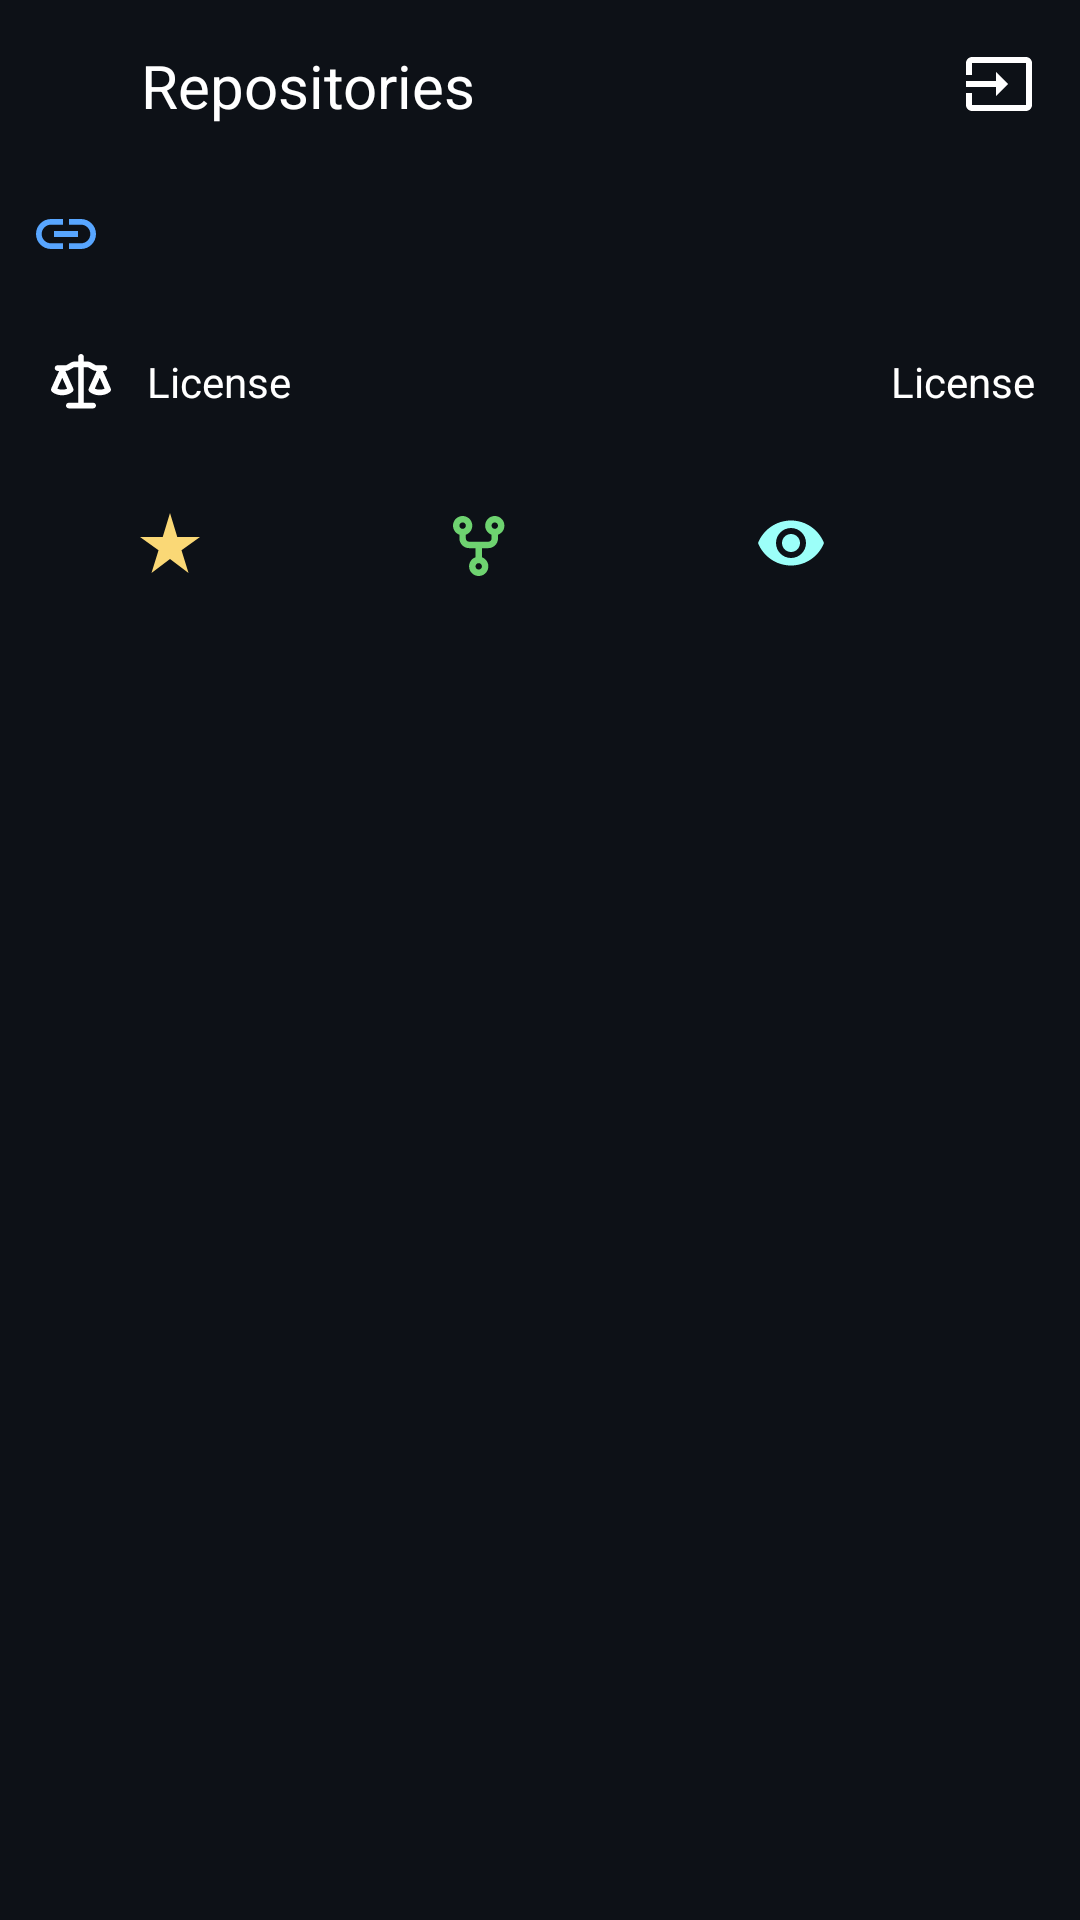

Reconstruct the res/layout file that produces this screen, plus the resources it refers to.
<!-- AndroidManifest.xml: application theme Theme.Github_Intagration_Proj -->
<!-- res/layout/fragment_detail.xml -->
<androidx.constraintlayout.widget.ConstraintLayout xmlns:android="http://schemas.android.com/apk/res/android"
    xmlns:app="http://schemas.android.com/apk/res-auto"
    xmlns:tools="http://schemas.android.com/tools"
    android:layout_width="match_parent"
    android:layout_height="match_parent"
    android:background="@color/bg"
    tools:context="pa.chan.github_integration_proj.features.detail.presentation.DetailFragment">

    <include
        android:id="@+id/toolbar"
        layout="@layout/toolbar" />

    <ProgressBar
        android:id="@+id/progressBar"
        android:layout_width="wrap_content"
        android:layout_height="wrap_content"
        android:indeterminateTint="@color/white"
        android:visibility="gone"
        app:layout_constraintBottom_toBottomOf="parent"
        app:layout_constraintEnd_toEndOf="parent"
        app:layout_constraintHorizontal_bias="0.498"
        app:layout_constraintStart_toStartOf="parent"
        app:layout_constraintTop_toBottomOf="@+id/toolbar"
        app:layout_constraintVertical_bias="0.385" />

    <androidx.constraintlayout.widget.ConstraintLayout
        android:id="@+id/linkLayout"
        android:layout_width="match_parent"
        android:layout_height="wrap_content"
        android:padding="10dp"
        app:layout_constraintTop_toBottomOf="@id/toolbar">

        <ImageView
            android:id="@+id/linkImg"
            android:layout_width="wrap_content"
            android:layout_height="match_parent"
            android:src="@drawable/link"
            app:layout_constraintStart_toStartOf="parent" />

        <androidx.appcompat.widget.AppCompatTextView
            android:id="@+id/linkText"
            android:layout_width="wrap_content"
            android:layout_height="match_parent"
            android:textColor="@color/secondary"
            android:textSize="14sp"
            app:layout_constraintStart_toEndOf="@+id/linkImg" />

    </androidx.constraintlayout.widget.ConstraintLayout>

    <androidx.constraintlayout.widget.ConstraintLayout
        android:id="@+id/licenseLayout"
        android:layout_width="match_parent"
        android:layout_height="wrap_content"
        android:padding="10dp"
        app:layout_constraintTop_toBottomOf="@id/linkLayout">

        <ImageView
            android:id="@+id/licenseImg"
            android:layout_width="wrap_content"
            android:layout_height="match_parent"
            android:padding="5dp"
            android:src="@drawable/license"
            app:layout_constraintBottom_toBottomOf="parent"
            app:layout_constraintStart_toStartOf="parent"
            app:layout_constraintTop_toTopOf="parent" />

        <androidx.appcompat.widget.AppCompatTextView
            android:id="@+id/licenseText"
            android:layout_width="wrap_content"
            android:layout_height="match_parent"
            android:padding="5dp"
            android:text="@string/license"
            android:textColor="@color/white"
            android:textSize="14sp"
            app:layout_constraintBottom_toBottomOf="parent"
            app:layout_constraintStart_toEndOf="@+id/licenseImg"
            app:layout_constraintTop_toTopOf="parent" />

        <androidx.appcompat.widget.AppCompatTextView
            android:id="@+id/licenseName"
            android:layout_width="wrap_content"
            android:layout_height="match_parent"
            android:padding="5dp"
            android:text="@string/license"
            android:textColor="@color/white"
            android:textSize="14sp"
            app:layout_constraintBottom_toBottomOf="parent"
            app:layout_constraintEnd_toEndOf="parent"
            app:layout_constraintTop_toTopOf="parent" />

    </androidx.constraintlayout.widget.ConstraintLayout>

    <androidx.constraintlayout.widget.ConstraintLayout
        android:id="@+id/statsLayout"
        android:layout_width="match_parent"
        android:layout_height="wrap_content"
        android:padding="10dp"
        app:layout_constraintTop_toBottomOf="@id/licenseLayout">

        <androidx.appcompat.widget.AppCompatImageView
            android:id="@+id/starImg"
            android:layout_width="wrap_content"
            android:layout_height="match_parent"
            android:padding="5dp"
            android:src="@drawable/star"
            app:layout_constraintBottom_toBottomOf="parent"
            app:layout_constraintEnd_toStartOf="@+id/starText"
            app:layout_constraintStart_toStartOf="parent"
            app:layout_constraintTop_toTopOf="parent" />

        <androidx.appcompat.widget.AppCompatTextView
            android:id="@+id/starText"
            android:layout_width="wrap_content"
            android:layout_height="match_parent"
            android:padding="5dp"
            android:textColor="@color/stars"
            android:textSize="14sp"
            app:layout_constraintBottom_toBottomOf="parent"
            app:layout_constraintEnd_toStartOf="@+id/forksImg"
            app:layout_constraintStart_toEndOf="@+id/starImg"
            app:layout_constraintTop_toTopOf="parent" />

        <androidx.appcompat.widget.AppCompatImageView
            android:id="@+id/forksImg"
            android:layout_width="wrap_content"
            android:layout_height="match_parent"
            android:padding="5dp"
            android:src="@drawable/forks"
            app:layout_constraintBottom_toBottomOf="parent"
            app:layout_constraintEnd_toStartOf="@+id/forksText"
            app:layout_constraintStart_toEndOf="@+id/starText"
            app:layout_constraintTop_toTopOf="parent" />

        <androidx.appcompat.widget.AppCompatTextView
            android:id="@+id/forksText"
            android:layout_width="wrap_content"
            android:layout_height="match_parent"
            android:padding="5dp"
            android:textColor="@color/forks"
            android:textSize="14sp"
            app:layout_constraintBottom_toBottomOf="parent"
            app:layout_constraintEnd_toStartOf="@+id/watchersImg"
            app:layout_constraintStart_toEndOf="@+id/forksImg"
            app:layout_constraintTop_toTopOf="parent" />

        <androidx.appcompat.widget.AppCompatImageView
            android:id="@+id/watchersImg"
            android:layout_width="wrap_content"
            android:layout_height="match_parent"
            android:padding="5dp"
            android:src="@drawable/watchers"
            app:layout_constraintBottom_toBottomOf="parent"
            app:layout_constraintEnd_toStartOf="@+id/watchersText"
            app:layout_constraintStart_toEndOf="@+id/forksText"
            app:layout_constraintTop_toTopOf="parent" />

        <androidx.appcompat.widget.AppCompatTextView
            android:id="@+id/watchersText"
            android:layout_width="wrap_content"
            android:layout_height="match_parent"
            android:padding="5dp"
            android:textColor="@color/watchers"
            android:textSize="14sp"
            app:layout_constraintBottom_toBottomOf="parent"
            app:layout_constraintEnd_toEndOf="parent"
            app:layout_constraintStart_toEndOf="@+id/watchersImg"
            app:layout_constraintTop_toTopOf="parent" />

    </androidx.constraintlayout.widget.ConstraintLayout>


    <ScrollView
        android:id="@+id/scrollReadme"
        android:layout_width="match_parent"
        android:layout_height="wrap_content"
        app:layout_constraintTop_toBottomOf="@+id/statsLayout">

        <androidx.appcompat.widget.AppCompatTextView
            android:id="@+id/readmeTextView"
            android:layout_width="match_parent"
            android:layout_height="wrap_content"
            android:background="@color/bg"
            android:isScrollContainer="true"
            android:textColor="@color/white" />
    </ScrollView>


    <androidx.constraintlayout.widget.ConstraintLayout
        android:id="@+id/errorLayout"
        android:layout_width="match_parent"
        android:layout_height="0dp"
        android:visibility="gone"
        app:layout_constraintBottom_toBottomOf="parent"
        app:layout_constraintTop_toBottomOf="@id/toolbar">

        <androidx.appcompat.widget.AppCompatImageView
            android:id="@+id/ErrorImg"
            android:layout_width="wrap_content"
            android:layout_height="wrap_content"
            app:layout_constraintBottom_toBottomOf="parent"
            app:layout_constraintEnd_toEndOf="parent"
            app:layout_constraintStart_toStartOf="parent"
            app:layout_constraintTop_toTopOf="parent" />

        <androidx.appcompat.widget.AppCompatTextView
            android:id="@+id/ErrorMessage"
            android:layout_width="wrap_content"
            android:layout_height="wrap_content"
            android:padding="10dp"
            android:textColor="@color/white"
            android:textSize="16sp"
            app:layout_constraintEnd_toEndOf="parent"
            app:layout_constraintStart_toStartOf="parent"
            app:layout_constraintTop_toBottomOf="@+id/ErrorImg" />

        <com.google.android.material.button.MaterialButton
            android:id="@+id/errorBtn"
            android:layout_width="match_parent"
            android:layout_height="wrap_content"
            android:layout_margin="20dp"
            android:backgroundTint="@color/accent"

            android:text="@string/retry"

            app:cornerRadius="8dp"
            app:layout_constraintBottom_toBottomOf="parent" />

    </androidx.constraintlayout.widget.ConstraintLayout>


</androidx.constraintlayout.widget.ConstraintLayout>
<!-- res/layout/toolbar.xml (included above) -->
<?xml version="1.0" encoding="utf-8"?>
<com.google.android.material.appbar.MaterialToolbar xmlns:android="http://schemas.android.com/apk/res/android"
    android:id="@+id/toolbar"
    android:layout_width="match_parent"
    android:layout_height="?android:actionBarSize"
    android:background="@color/bg">

    <androidx.appcompat.widget.AppCompatImageButton
        android:id="@+id/backBtn"
        android:layout_width="wrap_content"
        android:layout_height="wrap_content"
        android:background="?android:selectableItemBackground"
        android:padding="8dp"
        android:src="@drawable/backbtn" />

    <TextView
        android:id="@+id/headerRepo"
        android:layout_width="wrap_content"
        android:layout_height="wrap_content"
        android:padding="15dp"
        android:text="@string/header_repos"
        android:textColor="@color/white"
        android:textSize="20sp" />

    <androidx.appcompat.widget.AppCompatImageButton
        android:id="@+id/logOut"
        android:layout_width="wrap_content"
        android:layout_height="match_parent"
        android:layout_gravity="end"
        android:background="?android:selectableItemBackground"
        android:padding="15dp"
        android:src="@drawable/log_out_btn" />

</com.google.android.material.appbar.MaterialToolbar>
<!-- resources referenced by this layout -->
<resources>
  <color name="accent">#438440</color>
  <color name="bg">#0D1117</color>
  <color name="forks">#6ED370</color>
  <color name="secondary">#58A6FF</color>
  <color name="stars">#FAD876</color>
  <color name="watchers">#9CFFF9</color>
  <color name="white">#FFFFFF</color>
  <!-- drawable forks: vector/xml drawable (drawable, 2508 chars, omitted) -->
  <!-- drawable license: vector/xml drawable (drawable, 2769 chars, omitted) -->
  <!-- drawable link (drawable) -->
  <vector xmlns:android="http://schemas.android.com/apk/res/android"
      android:width="24dp"
      android:height="24dp"
      android:viewportWidth="24"
      android:viewportHeight="24">
    <group>
      <clip-path
          android:pathData="M0,0h24v24h-24z"/>
      <path
          android:pathData="M3.9,12C3.9,10.29 5.29,8.9 7,8.9H11V7H7C4.24,7 2,9.24 2,12C2,14.76 4.24,17 7,17H11V15.1H7C5.29,15.1 3.9,13.71 3.9,12ZM8,13H16V11H8V13ZM17,7H13V8.9H17C18.71,8.9 20.1,10.29 20.1,12C20.1,13.71 18.71,15.1 17,15.1H13V17H17C19.76,17 22,14.76 22,12C22,9.24 19.76,7 17,7Z"
          android:fillColor="#58A6FF"/>
    </group>
  </vector>
  <!-- drawable log_out_btn (drawable) -->
  <vector xmlns:android="http://schemas.android.com/apk/res/android"
      android:width="24dp"
      android:height="24dp"
      android:viewportWidth="24"
      android:viewportHeight="24">
    <group>
      <clip-path
          android:pathData="M0,0h24v24h-24z"/>
      <path
          android:pathData="M21,3.01H3C1.9,3.01 1,3.91 1,5.01V9H3V4.99H21V19.02H3V15H1V19.01C1,20.11 1.9,20.99 3,20.99H21C22.1,20.99 23,20.11 23,19.01V5.01C23,3.9 22.1,3.01 21,3.01V3.01ZM11,16L15,12L11,8V11H1V13H11V16Z"
          android:fillColor="#ffffff"/>
    </group>
  </vector>
  <!-- drawable star (drawable) -->
  <vector xmlns:android="http://schemas.android.com/apk/res/android"
      android:width="24dp"
      android:height="24dp"
      android:viewportWidth="24"
      android:viewportHeight="24">
    <path
        android:pathData="M14.43,10L12,2L9.57,10H2L8.18,14.41L5.83,22L12,17.31L18.18,22L15.83,14.41L22,10H14.43Z"
        android:fillColor="#FAD876"/>
  </vector>
  <!-- drawable watchers (drawable) -->
  <vector xmlns:android="http://schemas.android.com/apk/res/android"
      android:width="24dp"
      android:height="24dp"
      android:viewportWidth="24"
      android:viewportHeight="24">
    <path
        android:pathData="M12,4.5C7,4.5 2.73,7.61 1,12C2.73,16.39 7,19.5 12,19.5C17,19.5 21.27,16.39 23,12C21.27,7.61 17,4.5 12,4.5ZM12,17C9.24,17 7,14.76 7,12C7,9.24 9.24,7 12,7C14.76,7 17,9.24 17,12C17,14.76 14.76,17 12,17ZM12,9C10.34,9 9,10.34 9,12C9,13.66 10.34,15 12,15C13.66,15 15,13.66 15,12C15,10.34 13.66,9 12,9Z"
        android:fillColor="#9CFFF9"/>
  </vector>
  <string name="header_repos">Repositories</string>
  <string name="license">License</string>
  <string name="retry">Retry</string>
  <style name="Theme.Github_Intagration_Proj" parent="Theme.MaterialComponents.DayNight.NoActionBar">
          
          <item name="colorPrimary">@color/purple_500</item>
          <item name="colorPrimaryVariant">@color/purple_700</item>
          <item name="colorOnPrimary">@color/white</item>
          
          <item name="colorSecondary">@color/teal_200</item>
          <item name="colorSecondaryVariant">@color/teal_700</item>
          <item name="colorOnSecondary">@color/black</item>
          
          <item name="android:statusBarColor">?attr/colorPrimaryVariant</item>
          
      </style>
  <color name="purple_500">#FF6200EE</color>
  <color name="purple_700">#FF3700B3</color>
  <color name="teal_200">#FF03DAC5</color>
  <color name="teal_700">#FF018786</color>
  <color name="black">#0D1117</color>
</resources>
